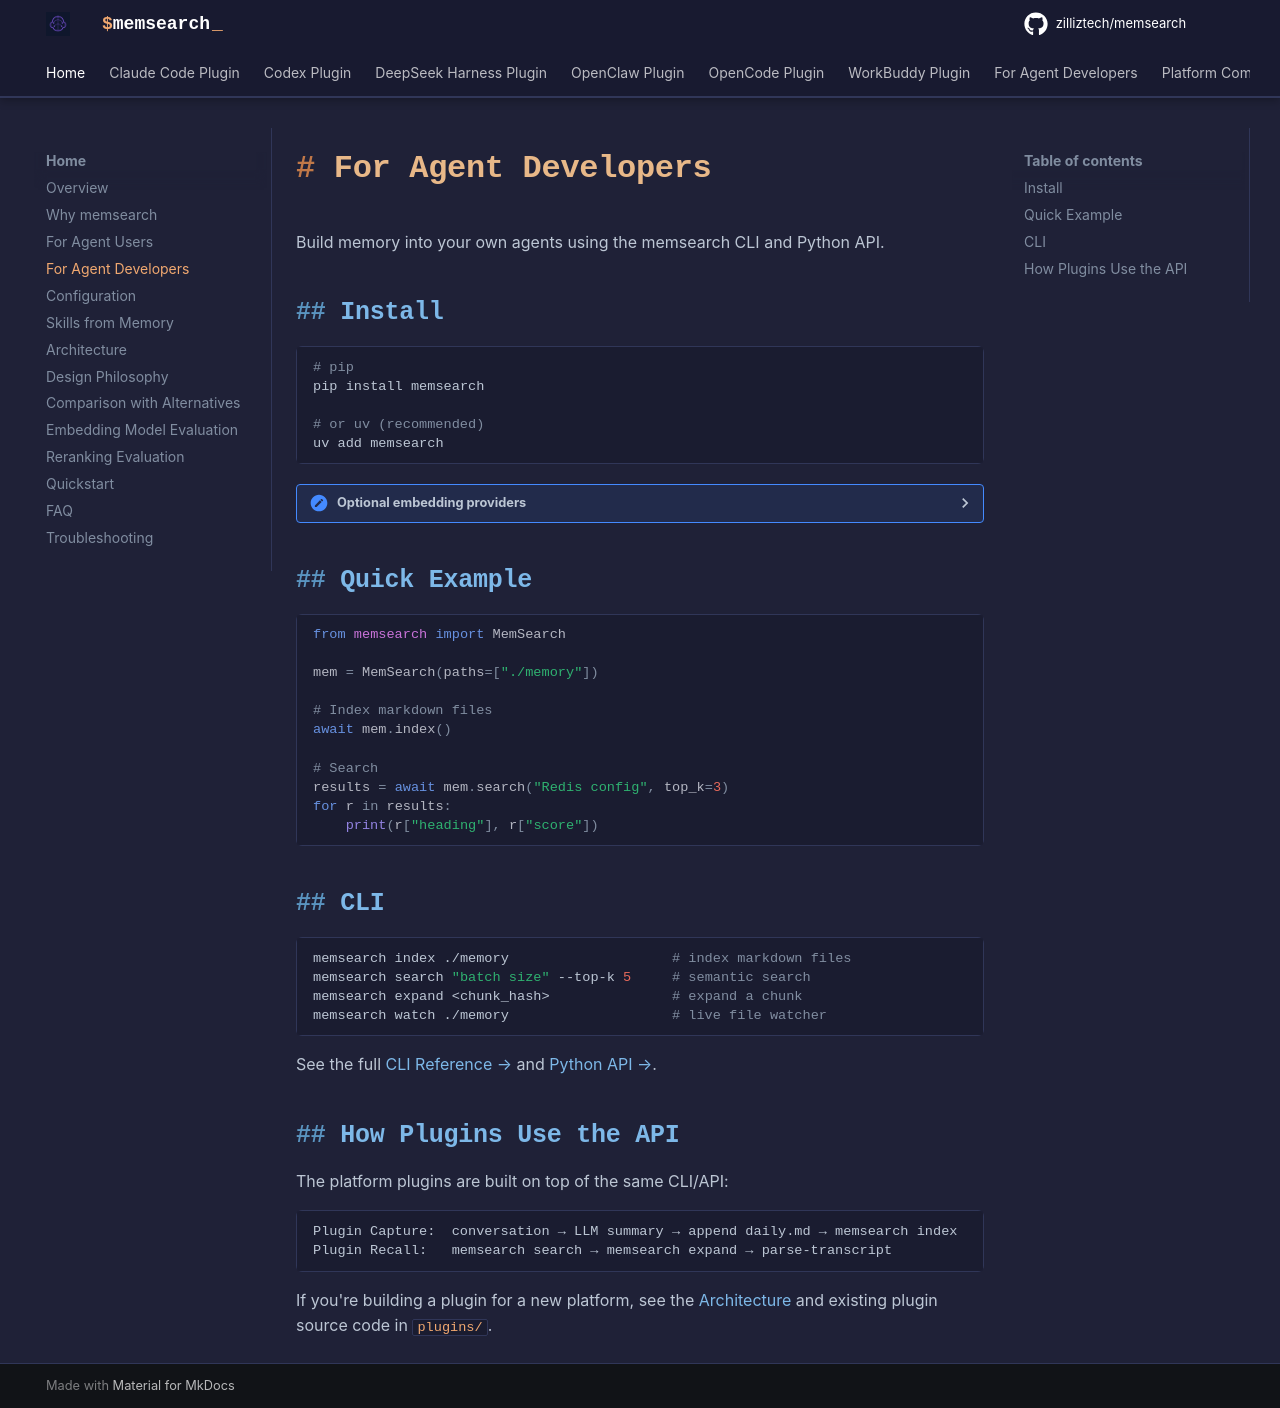

repository: zilliztech/memsearch · page: home/for-developers/index.html · generator: mkdocs

# For Agent Developers

Build memory into your own agents using the memsearch CLI and Python API.

## Install

```bash
# pip
pip install memsearch

# or uv (recommended)
uv add memsearch
```

<details>
<summary><b>Optional embedding providers</b></summary>

```bash
pip install "memsearch[onnx]"    # Local ONNX (recommended, no API key)
# or: uv add "memsearch[onnx]"

# Other options: [openai], [google], [voyage], [jina], [mistral], [ollama], [local], [all]
```

</details>

## Quick Example

```python
from memsearch import MemSearch

mem = MemSearch(paths=["./memory"])

# Index markdown files
await mem.index()

# Search
results = await mem.search("Redis config", top_k=3)
for r in results:
    print(r["heading"], r["score"])
```

## CLI

```bash
memsearch index ./memory                    # index markdown files
memsearch search "batch size" --top-k 5     # semantic search
memsearch expand <chunk_hash>               # expand a chunk
memsearch watch ./memory                    # live file watcher
```

See the full [CLI Reference →](../cli.md) and [Python API →](../python-api.md).

## How Plugins Use the API

The platform plugins are built on top of the same CLI/API:

```
Plugin Capture:  conversation → LLM summary → append daily.md → memsearch index
Plugin Recall:   memsearch search → memsearch expand → parse-transcript
```

If you're building a plugin for a new platform, see the [Architecture](../architecture.md) and existing plugin source code in `plugins/`.
